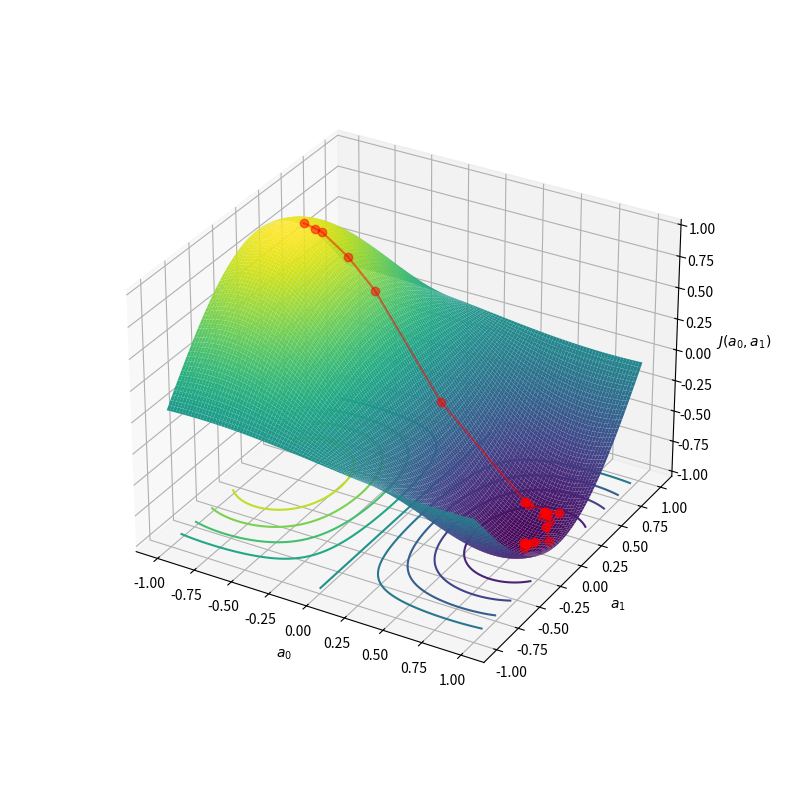

Source code (Python):
%pip install matplotlib scipy

import numpy as np


def f(x, y):
    return np.sin(2 * -x) * np.cos(1.5 * y)

x0 = (-0.75, 0.1)

from scipy.optimize import minimize


steps = [x0]


def callbackF(xi):
    steps.append(xi)


minimize(lambda x: f(x[0], x[1]), x0, method="Nelder-Mead", callback=callbackF)

steps

x_minimizer, y_minimizer, z_minimizer = [], [], []

for x in steps:
    x_minimizer.append(x[0])
    y_minimizer.append(x[1])
    z_minimizer.append(f(*x))

CMAP = "viridis"  # "autumn_r"

import numpy as np
import matplotlib.pyplot as plt
from mpl_toolkits.mplot3d import Axes3D

# data for the surface
x = np.linspace(-1, 1, 100)
X, Y = np.meshgrid(x, x)
Z = f(X, Y)

fig = plt.figure(figsize=(10, 12))

ax = plt.axes(projection="3d", computed_zorder=False)
ax.plot(x_minimizer, y_minimizer, z_minimizer, "ro-", alpha=0.5, zorder=1)
ax.set_box_aspect(None, zoom=0.8)

ax.plot_surface(X, Y, Z, rstride=1, cstride=1, cmap=CMAP, edgecolor="none", zorder=-1)

ax.contour(X, Y, Z, 10, cmap=CMAP, linestyles="solid", offset=-1, zorder=-2)

ax.xaxis.set_rotate_label(False)
ax.yaxis.set_rotate_label(False)
ax.zaxis.set_rotate_label(False)

ax.set_xlabel("$a_0$", labelpad=10)
ax.set_ylabel("$a_1$", labelpad=10)
ax.set_zlabel("$J(a_0, a_1)$", labelpad=16)

plt.savefig("gradient_descend.png", bbox_inches="tight")